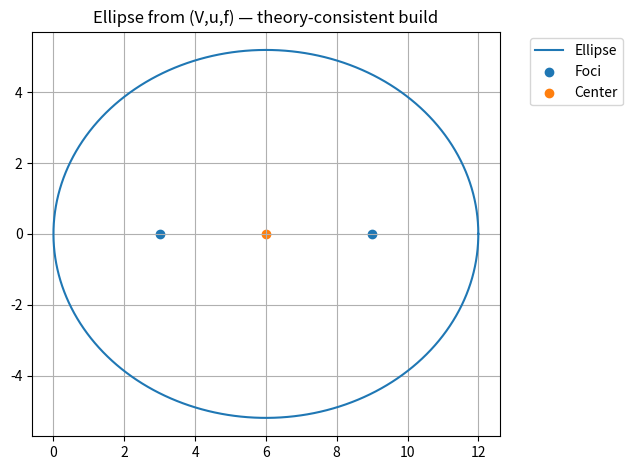

Reproduce this figure in Python.
import numpy as np
import matplotlib.pyplot as plt


def ellipse_vuf_from_foci(F1, F2, sum_dist):
    """
    Build (V, u, f) from foci and sum of distances (2a).
    Assumes axis-aligned ellipse when foci are collinear on x- or y-axis.
    """
    F1 = np.asarray(F1, dtype=float)
    F2 = np.asarray(F2, dtype=float)

    # Center and axes lengths
    c = (F1 + F2) / 2.0                   # center
    a = sum_dist / 2.0                    # semi-major
    cf = np.linalg.norm(F2 - F1) / 2.0    # half focal distance
    b2 = a * a - cf * cf
    if b2 <= 0:
        raise ValueError("Invalid inputs: b^2 <= 0 (no real ellipse).")
    b = np.sqrt(b2)

    # D = diag(1/a^2, 1/b^2), axis-aligned for this problem → V = D
    V = np.diag([1.0 / (a * a), 1.0 / (b * b)])

    # u = -V c,  f = c^T V c - 1
    u = -V @ c
    f = float(c @ (V @ c) - 1.0)

    return V, u, f, c, a, b


def recover_from_Vuf(V, u, f):
    """
    From (V, u, f), recover:
      c = -V^{-1} u
      f0 = u^T V^{-1} u - f
      eigendecomposition V = P diag(lam) P^T
      semi-axes via theory: a^2 = f0 / lam_min, b^2 = f0 / lam_max
    """
    V = np.asarray(V, dtype=float)
    u = np.asarray(u, dtype=float)

    # center
    c = -np.linalg.solve(V, u)

    # f0
    Vinv_u = np.linalg.solve(V, u)
    f0 = float(u @ Vinv_u - f)

    # eigen
    lam, P = np.linalg.eigh(V)  # lam sorted ascending, columns of P are eigenvectors

    # semi-axes from theory
    if np.any(lam <= 0):
        raise ValueError("V must be positive definite for an ellipse.")
    a = np.sqrt(f0 / lam[0])
    b = np.sqrt(f0 / lam[1])

    return c, f0, lam, P, a, b


def sample_ellipse_points(c, P, a, b, num=600):
    """
    Parametric ellipse in principal coordinates, then rotate+shift:
      z(t) = [a cos t; b sin t],  x(t) = P z(t) + c
    """
    t = np.linspace(0.0, 2.0 * np.pi, num)
    ellipse_local = np.vstack([a * np.cos(t), b * np.sin(t)])  # shape (2, N)
    ellipse_global = (P @ ellipse_local).T + c                 # shape (N, 2)
    return ellipse_global


def main():
    # ----- Problem data -----
    F1 = np.array([3.0, 0.0])
    F2 = np.array([9.0, 0.0])
    sum_dist = 12.0  # 2a

    # ----- Build V, u, f as per the align-derivation -----
    V, u, f, c_direct, a_direct, b_direct = ellipse_vuf_from_foci(F1, F2, sum_dist)

    print("From direct construction (D, V=D, u=-Vc, f=c^T V c - 1):")
    print("V =\n", V)
    print("u =", u)
    print("f =", f)
    print("center c (from foci) =", c_direct)
    print("a (from foci,sum) =", a_direct, "   b =", b_direct)
    print()

    # ----- Recover via theory from (V, u, f) -----
    c, f0, lam, P, a, b = recover_from_Vuf(V, u, f)

    print("Recovered from (V,u,f) via theory:")
    print("c = -V^{-1}u =", c)
    print("f0 = u^T V^{-1} u - f =", f0)
    print("Eigenvalues lam =", lam)
    print("Eigenvectors P =\n", P)
    print("Semi-axes from f0/lam: a =", a, " b =", b)
    print()

    # ----- Plot using principal-axis parametric form + transform -----
    pts = sample_ellipse_points(c, P, a, b, num=600)

    plt.plot(pts[:, 0], pts[:, 1], label="Ellipse")
    plt.scatter([F1[0], F2[0]], [F1[1], F2[1]], label="Foci")
    plt.scatter([c[0]], [c[1]], label="Center")
    plt.gca().set_aspect("equal", adjustable="box")
    plt.legend(loc="upper left", bbox_to_anchor=(1.05, 1.0))
    plt.grid(True)
    plt.title("Ellipse from (V,u,f) — theory-consistent build")
    plt.tight_layout()
    plt.savefig("newellipse.png")
    plt.show()


if __name__ == "__main__":
    main()

